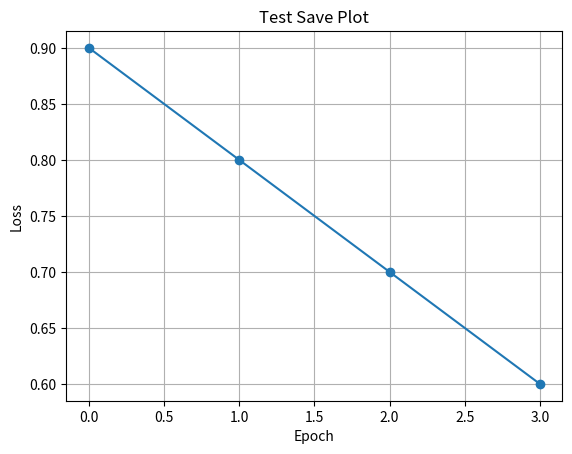

Python code for this plot:
import matplotlib
matplotlib.use("Agg")
import matplotlib.pyplot as plt

losses = [0.9, 0.8, 0.7, 0.6]

save_path = r"C:\Users\81806\quantum-ml\test_curve.png"

plt.plot(losses, marker="o")
plt.title("Test Save Plot")
plt.xlabel("Epoch")
plt.ylabel("Loss")
plt.grid(True)

plt.savefig(save_path, dpi=300, bbox_inches="tight")
plt.close()

print(f"✅ テスト保存: {save_path}")
